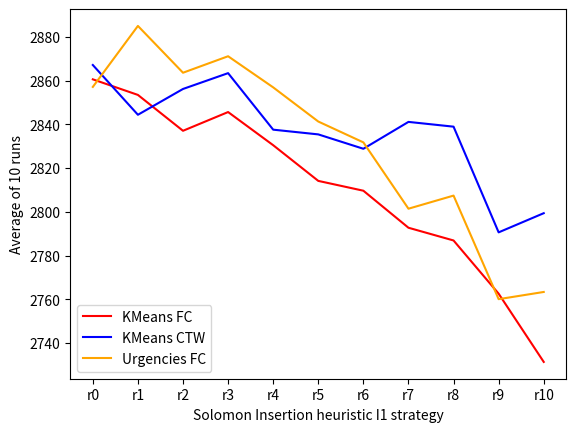

This figure's Python source:
import math
import matplotlib.pyplot as plt
import numpy as np
 
#plt.title('n={}'.format(n))
#plt.plot(x_axis, probs, 'o', label='binomial', color='black');

kmeans_ctw = [2867.09, 2844.35, 2856.14, 2863.37, 2837.54, 2835.38, 2828.81, 2841.09, 2838.91, 2790.61, 2799.37]
kmeans_fa = [2860.54, 2853.42, 2837.03, 2845.59, 2830.44, 2814.13, 2809.64, 2792.72, 2786.90, 2762.58, 2731.40]

#urgencies_ctw = [2237.53, 2255.14, 2251.77, 2248.08, 2220.15, 2216.99, 2252.71, 2226.29, 2233.49, 2234.61, 2235.50]
urgencies_fa = [2857.08, 2884.95, 2863.56, 2871.09, 2856.87, 2841.26, 2831.73, 2801.42, 2807.41, 2760.08, 2763.37]

#x = ['r_0', 'r1', 'r2', 'r3', 'r4', 'r5', 'r6', 'r7', 'r8', 'r9', 'r10', 'r11', 'r11']
x = [0,1,2,3,4,5,6,7,8,9,10]
x2 = [0,1,2,3,4,5,6,7,8,9]

fig = plt.figure(1)
labels = ['r0', 'r1', 'r2', 'r3', 'r4', 'r5', 'r6', 'r7', 'r8', 'r9', 'r10']
plt.plot(x, kmeans_fa, label='KMeans FC', color='red');
plt.plot(x, kmeans_ctw, label='KMeans CTW', color='blue');
#plt.plot(x2, urgencies_fa, label='Urgencies FA', color='orange');
plt.plot(x, urgencies_fa, label='Urgencies FC', color='orange');
#plt.plot(x, urgencies_ctw, label='Urgencies CTW', color='cyan');

plt.xlabel('Solomon Insertion heuristic I1 strategy')
plt.ylabel('Average of 10 runs')

plt.xticks(x, labels, rotation='horizontal')
plt.legend(loc="lower left")
#plt.legend(bbox_to_anchor=(1, 1), loc='upper right', ncol=1)
#plt.legend(bbox_to_anchor=(1,1), loc="upper left", ncol=1)
#plt.legend(bbox_to_anchor=(1, 1.25), loc='upper left', ncol=1)
fig.savefig('avg.png', bbox_inches='tight')
plt.show()

